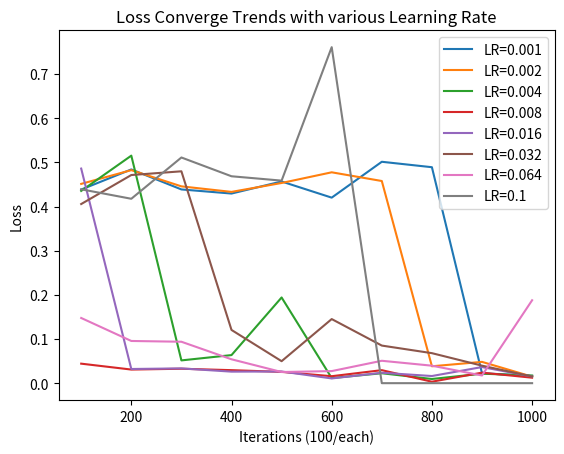

The matplotlib source for this figure:
import matplotlib.pyplot as plt


# line 1 points
y1 = [0.43834397196769714,
0.48395660519599915,
0.43865156173706055,
0.4293458163738251,
0.4566347897052765,
0.4200604557991028,
0.5012780427932739,
0.4889833331108093,
0.022542841732501984,
 0.0164497010409832]
x1 = [100, 200, 300, 400, 500, 600, 700, 800, 900, 1000]
# plotting the line 1 points
plt.plot(x1, y1, label = "LR=0.001")


# line 2 points
y2 = [0.4512192904949188,
0.4823557436466217,
0.445606529712677,
0.43308088183403015,
0.4532439708709717,
0.4774375259876251,
0.45772436261177063,
0.03826167434453964,
0.04822463542222977,
 0.01473777275532484]
x2 = [100, 200, 300, 400, 500, 600, 700, 800, 900, 1000]
# plotting the line 2 points
plt.plot(x2, y2, label = "LR=0.002")


# line 2 points
y3 = [
0.43527352809906006,
0.5151611566543579,
0.0515606626868248,
0.0635746642947197,
0.1940259337425232,
0.011577624827623367,
0.022472413256764412,
0.009453753009438515,
0.021526474505662918,
 0.017228320240974426

]
x3 = [100, 200, 300, 400, 500, 600, 700, 800, 900, 1000]
# plotting the line 2 points
plt.plot(x3, y3, label = "LR=0.004")



# line 2 points
y4 = [
0.044174566864967346,
0.030822988599538803,
0.032657191157341,
0.029474429786205292,
0.02556135505437851,
0.015759658068418503,
0.029461871832609177,
0.0033184702042490244,
0.023804523050785065,
 0.01241928618401289
]
x4 = [100, 200, 300, 400, 500, 600, 700, 800, 900, 1000]
# plotting the line 2 points
plt.plot(x4, y4, label = "LR=0.008")


# line 2 points
y5 = [
0.48588550090789795,
0.032094135880470276,
0.03345213457942009,
0.026110392063856125,
0.02641994319856167,
0.010708726942539215,
0.023590363562107086,
0.016179285943508148,
0.03649810701608658,
 0.015080614946782589

]
x5 = [100, 200, 300, 400, 500, 600, 700, 800, 900, 1000]
# plotting the line 2 points
plt.plot(x5, y5, label = "LR=0.016")


# line 2 points
y6 = [
0.40560030937194824,
0.4712693691253662,
0.4797022044658661,
0.12051600962877274,
0.04976873844861984,
0.1451391726732254,
0.08512569218873978,
0.06794656068086624,
0.03964192420244217,
 0.015131097286939621
]
x6 = [100, 200, 300, 400, 500, 600, 700, 800, 900, 1000]
# plotting the line 2 points
plt.plot(x6, y6, label = "LR=0.032")


# line 2 points
y7 = [0.1476018726825714,
0.09554755687713623,
0.09379775822162628,
0.05408334359526634,
0.025246601551771164,
0.027336884289979935,
0.05071881785988808,
0.039571695029735565,
0.017400570213794708,
 0.18773773312568665]
x7 = [100, 200, 300, 400, 500, 600, 700, 800, 900, 1000]
# plotting the line 2 points
plt.plot(x7, y7, label = "LR=0.064")


# line 2 points
y8 = [0.4389571249485016,
0.4175124168395996,
0.5109845399856567,
0.4684699773788452,
0.4586070775985718,
0.7607587575912476,
0.0,
0.0,
0.0,
 0.0]
x8 = [100, 200, 300, 400, 500, 600, 700, 800, 900, 1000]
# plotting the line 2 points
plt.plot(x8, y8, label = "LR=0.1")



plt.xlabel('Iterations (100/each)')
# Set the y axis label of the current axis.
plt.ylabel('Loss')
# Set a title of the current axes.
plt.title('Loss Converge Trends with various Learning Rate')
# show a legend on the plot
plt.legend()


plt.savefig("learning_rate.png")

# Display a figure.
plt.show()